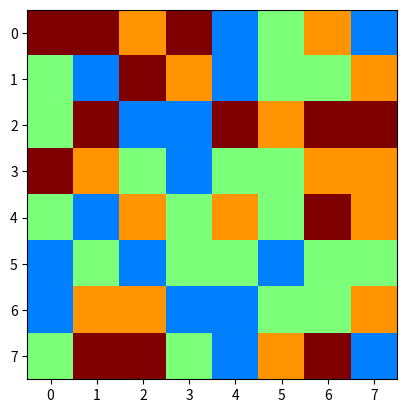

Reproduce this figure in Python. (Note: this script raises an exception after producing the figure.)
"""
Created on 16/03/2023
@author: Bleuenn Even, Anaïs Febvre, Shaun Ferrand, Oliwier Ostasz
"""
import matplotlib.pyplot as plt
import random

def valide_directions(i,j,grille):
    '''permet d'observer les directions dans lesquels des changements sont possibles en fonction de la position
    un bonbon dans un coin n'aura que deux directions possibles pour un échange
    renvoie une liste de chaine de caractères des directions possibles'''
    
    directions_txt = ["gauche","droite","haut","bas"]
    gauche = True
    droite = True
    haut = True
    bas = True
    directions_bool = [gauche,droite,haut,bas]
    
  
    if j == 0:
        directions_bool[0] = False
    if j == len(grille)-1:
        directions_bool[1] = False
    if i == 0:
        directions_bool[2] = False
    if i == len(grille)-1:
        directions_bool[3] = False
    

    directions_possibles = []
    for k in range(len(directions_bool)):
        if directions_bool[k] == True:
            directions_possibles.append(directions_txt[k])
            
    return directions_possibles


def switch_directions(grille,i,j,choix_directions,compteur_coups):
    '''Automatise les changements de bonbons en fonction de la direction
    a besoin de la direction, des coordonnées du bonbon visé, de la grille et du compteur de coups
    effectue le changement;
    s'il n'est pas valable, switch = False, le compteur ne varie pas, la grille revient à son état d'origine
    S'il est valable, la grille est modifiée, le compteur de coups augmente, switch = true, on sort de la boucle
    renvoie: le booléen switch, le compteur, la grille (modifiée ou non)
    '''
    switch_direction = False
    if choix_directions == "haut":
        a = -1
        b = 0
    if choix_directions == "bas":
        a = 1
        b = 0
    if choix_directions == "droite":
        a = 0
        b = 1
    if choix_directions == "gauche":
        a = 0
        b = -1
    grille[i][j],grille[i+a][j+b]=grille[i+a][j+b],grille[i][j]
    if detecte_coordonnees_combinaison(grille,i,j) == [] and detecte_coordonnees_combinaison(grille,i+a,j+b) == []:
        grille[i][j],grille[i+a][j+b]=grille[i+a][j+b],grille[i][j]
        print("Veuillez jouer un coup valable qui créé une combinaison")
    else :
        switch_direction = True
        compteur_coups += 1
    return switch_direction,compteur_coups,grille

def echange_coords(grille,compteur_coups):
    '''
    Tant qu'un changement valable n'a pas été effectué:
    demande à l'utlisiateur un jeu de coordonnées
    vérifie s'il existe des bonbons dans les quatre directions
    propose à l'utilisateur de choisir une des directions possibles
    si ce changement créé une nouvelle combinaison, on échange les bonbons
    si ce changement ne crée pas de nouvelle combinaison, on redemande un nouveau jeu de coordonnées qui marche
    renvoie la grille avec les bonbons échangés.
    '''
    switch = False
    while not switch:

        i = int(input("Entrer la ligne du bonbon séléctionné : "))
        j = int(input("Entrer la colonne du bonbon séléctionné : "))
        
        if i == 0:
            haut = False
        if i == len(grille)-1:
            bas = False
        if j == 0:
            gauche = False
        if j == len(grille)-1:
            droite = False
            
        directions_possibles = valide_directions(i,j,grille)
                
        choix_directions = input("Veuillez choisir une direction parmi: " + ", ".join(directions_possibles) + "\n")
        choix_directions = choix_directions.lower()    
    
        if choix_directions not in directions_possibles:
            print("ce n'est pas une direction valable")
        else:
            switch,compteur_coups,grille = switch_directions(grille,i,j,choix_directions,compteur_coups)

    return grille,compteur_coups


def scotch(grille):
    """à patir d'une grille donnée, renvoie cette même grille entouré d'un scotch(de 0)
    """
    grille_scotch=[]
    ligne=[]
    for i in range (len(grille)+2):
        ligne.append(0)
    grille_scotch.append(ligne)
    ligne_s=[]
    for i in range (len(grille)):
        ligne_s.append(0)
        for j in range(len(grille)):
            ligne_s.append(grille[i][j])
        ligne_s.append(0)
        grille_scotch.append(ligne_s)
        ligne_s=[]
    grille_scotch.append(ligne)
    return (grille_scotch)    


def detecte_coordonnees_combinaison(grille,i,j):
    """Renvoie une liste contenant les coordonnées de tout
    les bonbons appartenant à la combinaison du bonbon (i,j)
    """
    ##on utilise i et j pour la grille sans scotch et ibis et jbis sont les meme bonbon mais pour la grille avec scotch
    ##ajout du scotch à la grille donné 
    grille_combi=scotch(grille)
    ##comme grille entourée du scotch, on rajoute +1 au coordonnée du bonbon que l'on appelera ibis et jbis 
    ibis=i+1
    jbis=j+1
    etat_bonbon=grille_combi[ibis][jbis] ##correspond au nombre que porte la case 
    liste_combi=[] ##liste combinaison locale  
    liste_combi_f=[]## liste combinaison final
    
    while ibis>0 and grille_combi[ibis-1][jbis]==etat_bonbon: ##on monte d'abord 
        ibis-=1
        liste_combi.append([ibis-1,jbis-1])
    ibis=i+1##on réinitialise ibis a la position du bonbon 
    
    while ibis<(len(grille_combi)-1) and grille_combi[ibis+1][jbis]==etat_bonbon: ##on descend 
        ibis+=1
        liste_combi.append([ibis-1,jbis-1])
    ibis=i+1 ##on réinitialise ibis à la position du bonbon 
    if len(liste_combi)<2:
        liste_combi=[]
    else:liste_combi_f+=liste_combi
    
    liste_combi=[]  ##on réinitialise la liste de combinaison (on s'occupe maitenant de la ligne) 
    while jbis>0 and grille_combi[ibis][jbis-1]==etat_bonbon:## a gauche
        jbis-=1
        liste_combi.append([ibis-1,jbis-1])
    
    jbis=j+1 ##on réinitialise jbis à la position du bonbon 
    
    while jbis<(len(grille_combi)-1) and grille_combi[ibis][jbis+1]==etat_bonbon: ##à droite
        jbis+=1
        liste_combi.append([ibis-1,jbis-1])
    jbis=i+1 ##on réinitialise jbis à la position du bonbon 
    if len(liste_combi)<2:
        liste_combi=[]
    else:liste_combi_f+=liste_combi
    
    
    if len(liste_combi_f)>=2:
        liste_combi_f.append([i,j])
        
    return(liste_combi_f)
        

    
def recherche_combinaison_grille(grille):
    '''parcourt toute la grille et trouve toutes les combinaisons pour les mettre dans une liste (ttes_combis)
    parcourt ttes_combis et supprime toutes les listes dupliquées pour avoir une seule liste par combinaison dans la grille
    renvoie la liste de ttes_combis'''
    ttes_combis = []
    for i in range (len(grille)):
        for j in range(len(grille)):
            if (not detecte_coordonnees_combinaison(grille,i,j) in ttes_combis) and detecte_coordonnees_combinaison(grille,i,j) != []:
                ttes_combis += (detecte_coordonnees_combinaison(grille,i,j))
    return ttes_combis


def gravite(grille):
    """
    fonction qui applique sur la grille la "gravité", faisant descendre dans la grille les bonbons (cases de valeur non nulle) jusqu'à avoir toutes les
    cases vides (0) situées le plus haut possible sans aucun bonbon au dessus

    Parameters
    ----------
    grille : liste de listes
        la grille de jeu avec des cases vides et d'autres avec bonbons

    Returns
    -------
    g : grille sur laquelle la gravité a été appliquée

    """
    g = []
    for l in grille:
        g.append(l.copy())
    trie = False
    while not trie:
        trie = True
        for l in range(len(g)-1,0,-1):
            for c in range(len(g)):
                if g[l][c] == 0:
                    g[l][c] = g[l-1][c]
                    g[l-1][c] = 0
        for l2 in range(len(g)-1,0,-1):
            for c2 in range(len(g)):
                if g[l2-1][c2]!=0 and g[l2][c2]==0:
                      trie = False
    return(g)


def elimination(grille,liste_combi,score):
    """
    fonction qui remplace par des zéros les valeurs dans les cases dont les 
    coordonnées apparaissent dans liste_combi
    rajoute à la variable score le nombre de valeurs modifiées
    
    Parameters
    ----------
    grille : tableau 2D
    liste_combi : tableau 2D
    score : int

    Returns
    -------
    grille, score (modifiés)

    """
    for i in range(len(liste_combi)):
        x = liste_combi[i][0]
        y = liste_combi[i][1]
        grille[x][y] = 0
        score += 10
    return grille, score


def regeneration(grille,score):
    """
    fonction qui parcourt la grille et remplace toutes les cases vides par un 
    bonbon d'une nouvelle couleur aléatoire, c'est à dire que les cases de 
    valeur 0 prennent une valeur aléatoire de 1 à 4
    si de nouvelles combinaisons créées, supprime les bonbons et ajoute points 
    au score, puis refait tomber nouveaux bonbons avec gravité, et en génère 
    de nouveaux jusqu'à ce qu'il n'y ait plus de combinaison déjà faite
    Parameters
    ----------
    grille : liste 2D
    score : int
    Returns
    -------
    grille, score
    """
    liste_combi = [-1]
    while liste_combi != []:
        for i in range(len(grille)):
            for j in range(len(grille[i])):
                if grille[i][j]==0:
                    grille[i][j]= random.randint(1,4)
        liste_combi = recherche_combinaison_grille(grille)
        grille, score = elimination(grille,liste_combi,score)
        grille = gravite(grille)
    return grille, score


def gen_grille_init(size):
    """
    fonction qui génère une liste de listes (grille) dont les valeurs
    sont des nombres de 1 à 4, et recherche les combinaisons qui 
    apparaissent dans cette grille. Tant qu'il existe des combinaisons,
    remplace les valeurs par des nouvelles aléatoires jusqu'à obtenir
    une grille de jeu sans aucune combinaison
    
    Parameters
    ----------
    size : int
        nombre de lignes et de colonnes de la grille voulue
        
    Returns
    grille (liste de listes)
    """
    grille = []
    score = 0
    for i in range(size):
        ligne = []
        for j in range(size):
            ligne.append(random.randint(1,4))
        grille.append(ligne)
    liste_combi = recherche_combinaison_grille(grille)
    while liste_combi != []:
        grille, score = elimination(grille,liste_combi,0)
        for i in range(len(grille)):
            for j in range(len(grille[i])):
                if grille[i][j]==0:
                    grille[i][j]= random.randint(1,4)
        liste_combi = recherche_combinaison_grille(grille)
    return grille

def verification_deadlock(grille):
    """Cette fonction vérifie qu'il existe encore une possibilité de créer une combinaison en échangeant deux bonbons
    Si ce n'est pas le cas, le jeu est bloqué, renvoie false
    """
    switch_possible = False
    grille_verif = grille.copy()
    while not switch_possible or (i == len(grille)-1 and j == len(grille)-1):
        #tant qu'un switch possible n'est pas trouvé ou qu'on a exploré toute la grille
        for i in range(len(grille)):
            for j in range(len(grille)):
                
                #verifie à gauche
                if i != 0:
                    grille_verif[i][j],grille_verif[i][j-1] = grille_verif[i][j-1],grille_verif[i][j]
                    if detecte_coordonnees_combinaison(grille,i,j) == [] and detecte_coordonnees_combinaison(grille,i,j-1) == []:
                        switch_possible == True
                    else:
                        grille_verif[i][j],grille_verif[i][j-1] = grille_verif[i][j-1],grille_verif[i][j]
                    
                #verifie à droite
                if i != len(grille)-1:
                    grille_verif[i][j],grille_verif[i][j+1] = grille_verif[i][j+1],grille_verif[i][j]
                    if detecte_coordonnees_combinaison(grille,i,j) == [] and detecte_coordonnees_combinaison(grille,i,j+1) == []:
                        switch_possible == True
                    else:
                           grille_verif[i][j],grille_verif[i][j+1] = grille_verif[i][j+1],grille_verif[i][j]
                    
                    
                #verifie en haut
                if j != 0:
                    grille_verif[i][j],grille_verif[i-1][j] = grille_verif[i-1][j],grille_verif[i][j]
                    if detecte_coordonnees_combinaison(grille,i,j) == [] and detecte_coordonnees_combinaison(grille,i-1,j) == []:
                        switch_possible == True
                    else:
                           grille_verif[i][j],grille_verif[i-1][j] = grille_verif[i-1][j],grille_verif[i][j]
                        
                #verifie en bas
                if j != len(grille)-1:
                    grille_verif[i][j],grille_verif[i+1][j] = grille_verif[i+1][j],grille_verif[i][j]
                    if detecte_coordonnees_combinaison(grille,i,j) == [] and detecte_coordonnees_combinaison(grille,i+1,j) == []:
                        switch_possible == True
                    else:
                           grille_verif[i][j],grille_verif[i+1][j] = grille_verif[i+1][j],grille_verif[i][j]

    return switch_possible


def affichage_grille(grille, nb_type_bonbons):
    """
    Affiche la grille de jeu "grille" contenant au maximum "nb_type_bonbons" couleurs de bonbons différentes.
    """
    plt.imshow(grille, vmin=0, vmax=nb_type_bonbons, cmap='jet')
    plt.pause(0.1)
    plt.draw()
    plt.pause(0.1)
    
    

    
    
 # PROGRAMME EXECUTIF DU JEU #

size = 8
grille = gen_grille_init(size)
score=0
score_max = 300
compteur_coups=0
nb_coups_max = 30
while score < score_max and compteur_coups < nb_coups_max:
    affichage_grille(grille, 4)
    grille,compteur_coups = echange_coords(grille,compteur_coups)
    print(f"Il vous reste {nb_coups_max - compteur_coups} coups sur {nb_coups_max}")
    liste_combis = recherche_combinaison_grille(grille)
    while liste_combis != []:
        grille,score = elimination(grille,liste_combis,score)
        grille = gravite(grille)
        grille,score = regeneration(grille,score)	
        liste_combis = recherche_combinaison_grille(grille)
        affichage_grille(grille,4)
if score >= score_max :
    print(f"Félicitations vous avez gagné. Votre score est de {score}")
if compteur_coups >= nb_coups_max :
    print(f"Vous n'avez pas réussi à atteindre l'objectif? Votre score final était de {score}")
